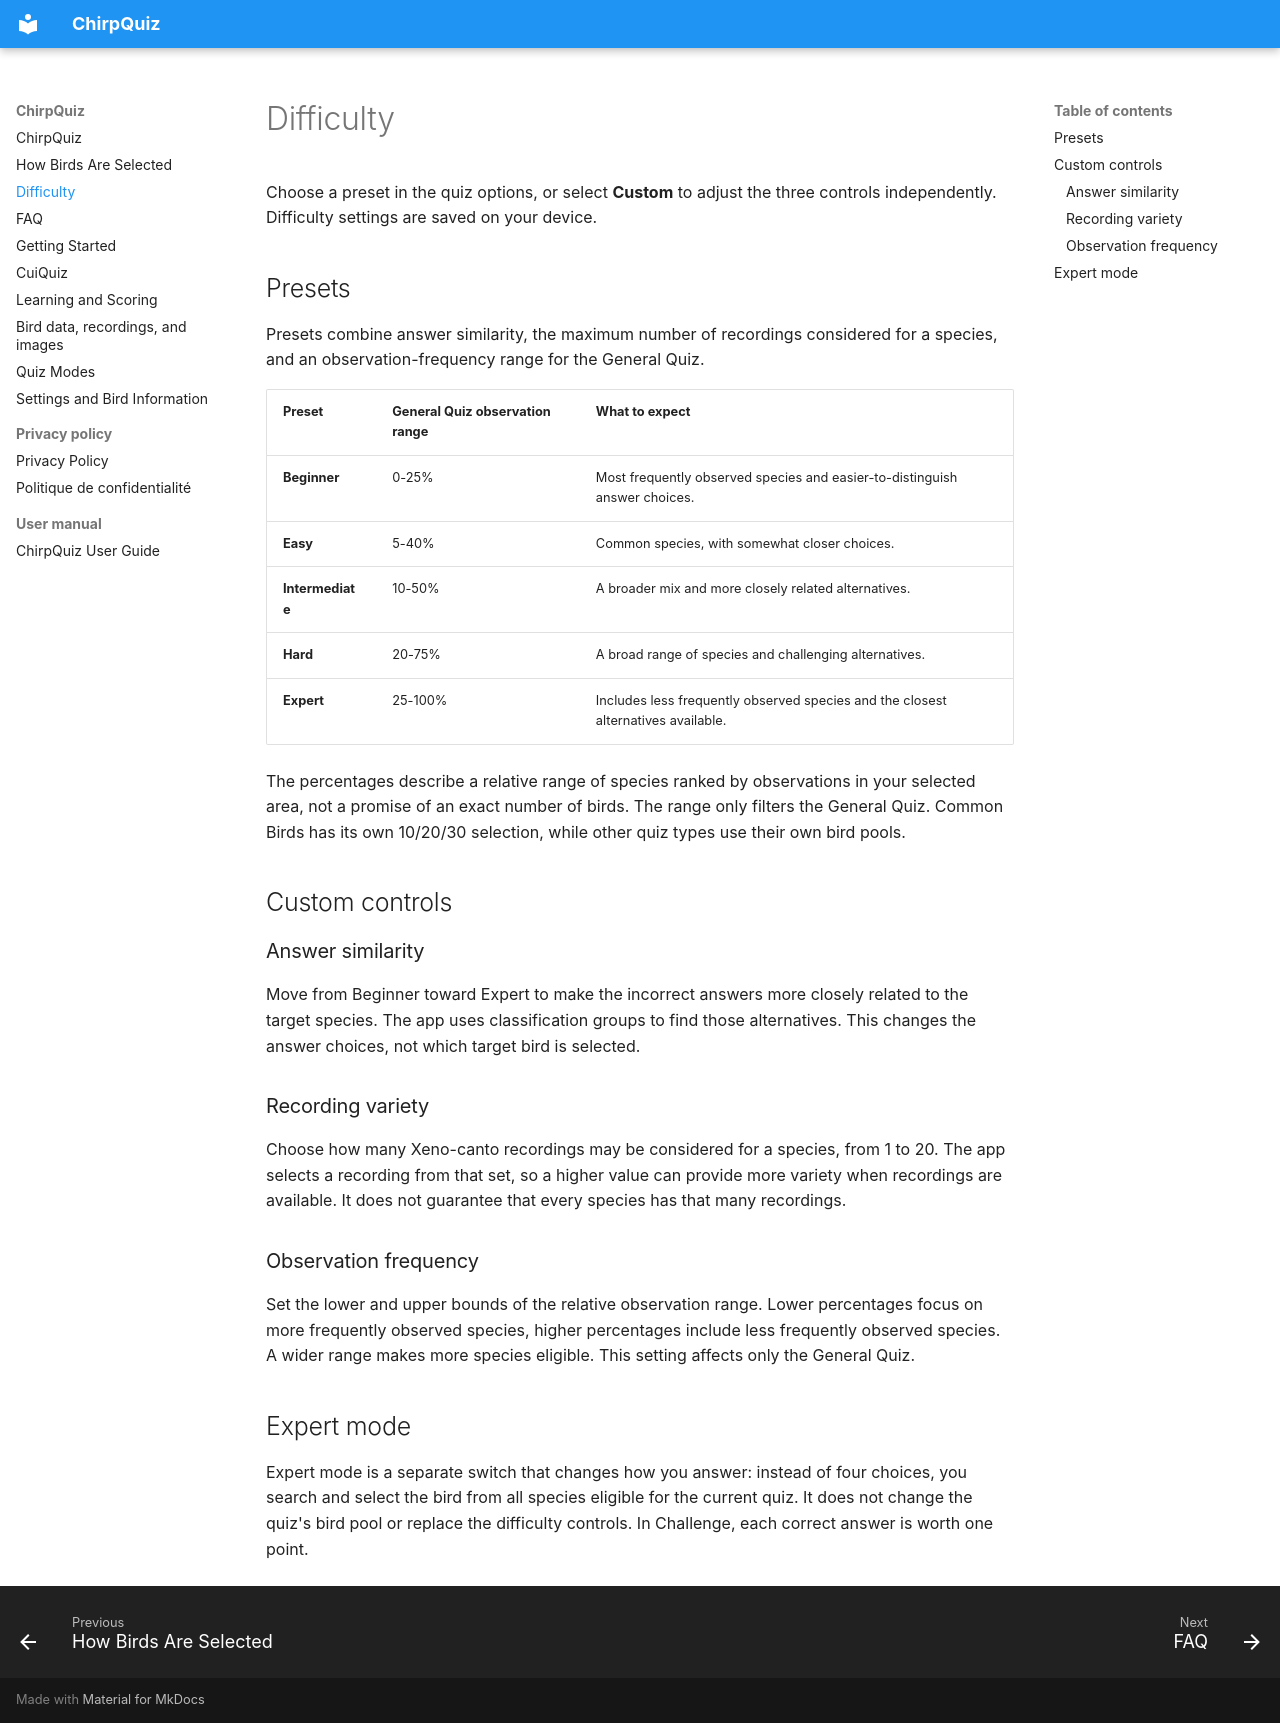

repository: julien-levarlet/julien-levarlet.github.io · page: difficulty/index.html · generator: mkdocs

---
description: Compare ChirpQuiz difficulty presets and learn how answer similarity, recording variety, and observation frequency affect quizzes.
---

# Difficulty

Choose a preset in the quiz options, or select **Custom** to adjust the three controls independently. Difficulty settings are saved on your device.

## Presets

Presets combine answer similarity, the maximum number of recordings considered for a species, and an observation-frequency range for the General Quiz.

| Preset | General Quiz observation range | What to expect |
| --- | --- | --- |
| **Beginner** | 0-25% | Most frequently observed species and easier-to-distinguish answer choices. |
| **Easy** | 5-40% | Common species, with somewhat closer choices. |
| **Intermediate** | 10-50% | A broader mix and more closely related alternatives. |
| **Hard** | 20-75% | A broad range of species and challenging alternatives. |
| **Expert** | 25-100% | Includes less frequently observed species and the closest alternatives available. |

The percentages describe a relative range of species ranked by observations in your selected area, not a promise of an exact number of birds. The range only filters the General Quiz. Common Birds has its own 10/20/30 selection, while other quiz types use their own bird pools.

## Custom controls

### Answer similarity

Move from Beginner toward Expert to make the incorrect answers more closely related to the target species. The app uses classification groups to find those alternatives. This changes the answer choices, not which target bird is selected.

### Recording variety

Choose how many Xeno-canto recordings may be considered for a species, from 1 to 20. The app selects a recording from that set, so a higher value can provide more variety when recordings are available. It does not guarantee that every species has that many recordings.

### Observation frequency

Set the lower and upper bounds of the relative observation range. Lower percentages focus on more frequently observed species, higher percentages include less frequently observed species. A wider range makes more species eligible. This setting affects only the General Quiz.

## Expert mode

Expert mode is a separate switch that changes how you answer: instead of four choices, you search and select the bird from all species eligible for the current quiz. It does not change the quiz's bird pool or replace the difficulty controls. In Challenge, each correct answer is worth one point.
